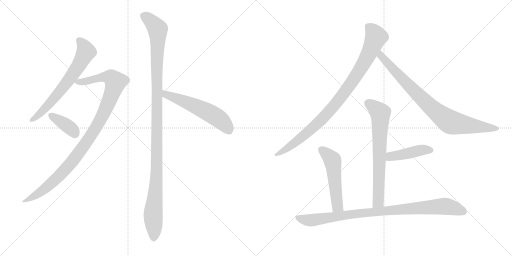
t = 0.00 s
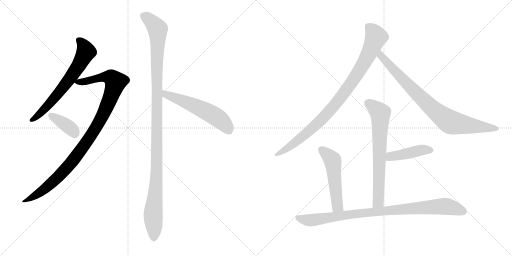
t = 1.92 s
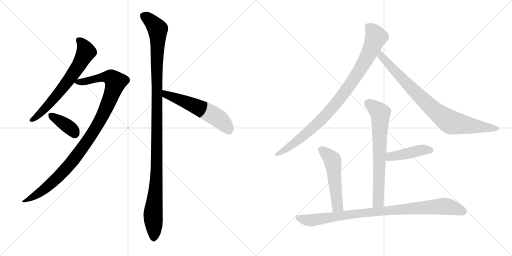
t = 3.83 s
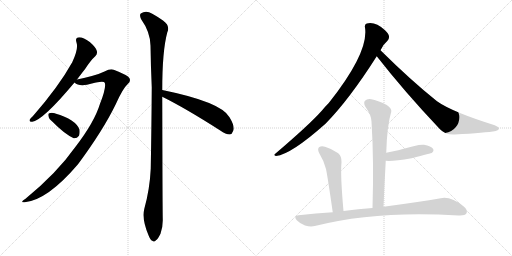
t = 5.75 s
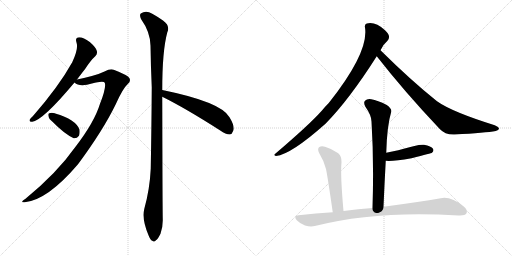
t = 7.67 s
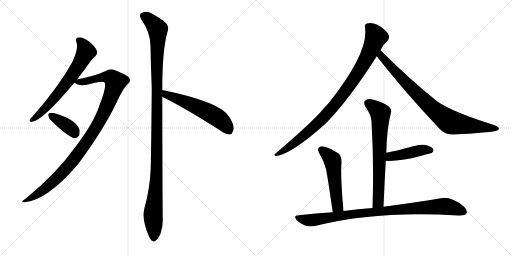
t = 9.58 s

The animated SVG that drew these frames (rendered in a browser with its animation timeline set to each time). Animation: 11 CSS @keyframes rules; one cycle of 9.58 s.

<svg version="1.1" viewBox="0 0 2048 1024" xmlns="http://www.w3.org/2000/svg">
  <g stroke="lightgray" stroke-dasharray="1,1" stroke-width="1" transform="scale(4, 4)">
    <line x1="0" y1="0" x2="256" y2="256"></line>
    <line x1="256" y1="0" x2="0" y2="256"></line>
    <line x1="128" y1="0" x2="128" y2="256"></line>
    <line x1="0" y1="128" x2="256" y2="128"></line>
    <line x1="256" y1="0" x2="512" y2="256"></line>
    <line x1="512" y1="0" x2="256" y2="256"></line>
    <line x1="384" y1="0" x2="384" y2="256"></line>
    <line x1="256" y1="128" x2="512" y2="128"></line>
  </g>
<g transform="scale(1, -1) translate(0, -850)">
   <style type="text/css">
    @keyframes keyframes0 {
      from {
       stroke: black;
       stroke-dashoffset: 661;
       stroke-width: 128;
       }
       68% {
       animation-timing-function: step-end;
       stroke: black;
       stroke-dashoffset: 0;
       stroke-width: 128;
       }
       to {
       stroke: black;
       stroke-width: 1024;
       }
       }
       #make-me-a-hanzi-animation-0 {
         animation: keyframes0 0.787923s both;
         animation-delay: 0.000000s;
         animation-timing-function: linear;
       }
    @keyframes keyframes1 {
      from {
       stroke: black;
       stroke-dashoffset: 1029;
       stroke-width: 128;
       }
       77% {
       animation-timing-function: step-end;
       stroke: black;
       stroke-dashoffset: 0;
       stroke-width: 128;
       }
       to {
       stroke: black;
       stroke-width: 1024;
       }
       }
       #make-me-a-hanzi-animation-1 {
         animation: keyframes1 1.087402s both;
         animation-delay: 0.787923s;
         animation-timing-function: linear;
       }
    @keyframes keyframes2 {
      from {
       stroke: black;
       stroke-dashoffset: 376;
       stroke-width: 128;
       }
       55% {
       animation-timing-function: step-end;
       stroke: black;
       stroke-dashoffset: 0;
       stroke-width: 128;
       }
       to {
       stroke: black;
       stroke-width: 1024;
       }
       }
       #make-me-a-hanzi-animation-2 {
         animation: keyframes2 0.555990s both;
         animation-delay: 1.875326s;
         animation-timing-function: linear;
       }
    @keyframes keyframes3 {
      from {
       stroke: black;
       stroke-dashoffset: 1166;
       stroke-width: 128;
       }
       79% {
       animation-timing-function: step-end;
       stroke: black;
       stroke-dashoffset: 0;
       stroke-width: 128;
       }
       to {
       stroke: black;
       stroke-width: 1024;
       }
       }
       #make-me-a-hanzi-animation-3 {
         animation: keyframes3 1.198893s both;
         animation-delay: 2.431315s;
         animation-timing-function: linear;
       }
    @keyframes keyframes4 {
      from {
       stroke: black;
       stroke-dashoffset: 563;
       stroke-width: 128;
       }
       65% {
       animation-timing-function: step-end;
       stroke: black;
       stroke-dashoffset: 0;
       stroke-width: 128;
       }
       to {
       stroke: black;
       stroke-width: 1024;
       }
       }
       #make-me-a-hanzi-animation-4 {
         animation: keyframes4 0.708171s both;
         animation-delay: 3.630208s;
         animation-timing-function: linear;
       }
    @keyframes keyframes5 {
      from {
       stroke: black;
       stroke-dashoffset: 938;
       stroke-width: 128;
       }
       75% {
       animation-timing-function: step-end;
       stroke: black;
       stroke-dashoffset: 0;
       stroke-width: 128;
       }
       to {
       stroke: black;
       stroke-width: 1024;
       }
       }
       #make-me-a-hanzi-animation-5 {
         animation: keyframes5 1.013346s both;
         animation-delay: 4.338379s;
         animation-timing-function: linear;
       }
    @keyframes keyframes6 {
      from {
       stroke: black;
       stroke-dashoffset: 840;
       stroke-width: 128;
       }
       73% {
       animation-timing-function: step-end;
       stroke: black;
       stroke-dashoffset: 0;
       stroke-width: 128;
       }
       to {
       stroke: black;
       stroke-width: 1024;
       }
       }
       #make-me-a-hanzi-animation-6 {
         animation: keyframes6 0.933594s both;
         animation-delay: 5.351725s;
         animation-timing-function: linear;
       }
    @keyframes keyframes7 {
      from {
       stroke: black;
       stroke-dashoffset: 695;
       stroke-width: 128;
       }
       69% {
       animation-timing-function: step-end;
       stroke: black;
       stroke-dashoffset: 0;
       stroke-width: 128;
       }
       to {
       stroke: black;
       stroke-width: 1024;
       }
       }
       #make-me-a-hanzi-animation-7 {
         animation: keyframes7 0.815592s both;
         animation-delay: 6.285319s;
         animation-timing-function: linear;
       }
    @keyframes keyframes8 {
      from {
       stroke: black;
       stroke-dashoffset: 439;
       stroke-width: 128;
       }
       59% {
       animation-timing-function: step-end;
       stroke: black;
       stroke-dashoffset: 0;
       stroke-width: 128;
       }
       to {
       stroke: black;
       stroke-width: 1024;
       }
       }
       #make-me-a-hanzi-animation-8 {
         animation: keyframes8 0.607259s both;
         animation-delay: 7.100911s;
         animation-timing-function: linear;
       }
    @keyframes keyframes9 {
      from {
       stroke: black;
       stroke-dashoffset: 523;
       stroke-width: 128;
       }
       63% {
       animation-timing-function: step-end;
       stroke: black;
       stroke-dashoffset: 0;
       stroke-width: 128;
       }
       to {
       stroke: black;
       stroke-width: 1024;
       }
       }
       #make-me-a-hanzi-animation-9 {
         animation: keyframes9 0.675618s both;
         animation-delay: 7.708171s;
         animation-timing-function: linear;
       }
    @keyframes keyframes10 {
      from {
       stroke: black;
       stroke-dashoffset: 926;
       stroke-width: 128;
       }
       75% {
       animation-timing-function: step-end;
       stroke: black;
       stroke-dashoffset: 0;
       stroke-width: 128;
       }
       to {
       stroke: black;
       stroke-width: 1024;
       }
       }
       #make-me-a-hanzi-animation-10 {
         animation: keyframes10 1.003581s both;
         animation-delay: 8.383789s;
         animation-timing-function: linear;
       }
</style>
<path d="M 308 532 Q 324 553 341 575 Q 363 609 381 625 Q 391 635 387 647 Q 384 660 359 682 Q 334 701 317 701 Q 299 700 306 680 Q 315 656 289 601 Q 235 504 132 386 Q 122 377 119 372 Q 115 362 129 363 Q 172 369 298 520 L 308 532 Z" fill="lightgray"></path> 
<path d="M 298 520 Q 313 505 348 511 Q 414 529 419 519 Q 426 501 400 435 Q 378 362 302 263 Q 227 157 102 55 Q 77 39 99 41 Q 190 50 312 193 Q 412 328 463 433 Q 491 496 511 514 Q 524 524 518 537 Q 512 549 455 571 Q 442 577 418 564 Q 385 548 308 532 C 283 527 283 527 298 520 Z" fill="lightgray"></path> 
<path d="M 210 363 Q 258 314 295 297 Q 308 296 316 307 Q 320 317 318 332 Q 303 372 221 396 Q 220 397 219 397 Q 206 401 197 397 Q 191 396 194 385 Q 195 375 210 363 Z" fill="lightgray"></path> 
<path d="M 649 490 Q 649 646 669 720 Q 682 747 652 768 Q 636 780 609 795 Q 584 811 563 796 Q 557 790 564 774 Q 601 722 602 668 Q 603 590 607 501 Q 606 347 603 176 Q 599 92 577 14 Q 567 -28 594 -91 Q 601 -110 609 -113 Q 616 -120 624 -111 Q 631 -107 642 -85 Q 652 -58 651 -26 Q 650 26 649 463 L 649 490 Z" fill="lightgray"></path> 
<path d="M 649 463 Q 742 417 881 328 Q 903 312 919 312 Q 928 313 932 325 Q 942 341 918 381 Q 885 442 649 490 C 620 496 622 476 649 463 Z" fill="lightgray"></path> 
<path d="M 1522 649 Q 1534 674 1550 687 Q 1557 694 1556 705 Q 1555 715 1540 729 Q 1501 765 1467 756 Q 1457 753 1460 740 Q 1476 641 1315 438 Q 1300 423 1287 407 Q 1235 349 1101 235 Q 1092 229 1104 226 Q 1164 232 1303 356 Q 1397 452 1507 625 L 1522 649 Z" fill="lightgray"></path> 
<path d="M 1507 625 Q 1618 483 1759 334 Q 1781 310 1819 312 Q 1943 319 1983 326 Q 1995 329 1996 335 Q 1996 342 1979 349 Q 1807 403 1748 445 Q 1643 529 1522 649 C 1501 670 1488 649 1507 625 Z" fill="lightgray"></path> 
<path d="M 1534 23 Q 1538 117 1543 207 L 1545 239 Q 1548 348 1565 403 Q 1568 415 1547 430 Q 1510 449 1485 453 Q 1469 456 1460 447 Q 1453 440 1461 424 Q 1486 388 1486 364 Q 1496 204 1490 18 C 1489 -12 1533 -7 1534 23 Z" fill="lightgray"></path> 
<path d="M 1543 207 Q 1571 204 1646 217 Q 1727 238 1728 239 Q 1737 246 1732 255 Q 1725 265 1696 271 Q 1674 274 1593 249 Q 1569 245 1545 239 C 1516 232 1513 209 1543 207 Z" fill="lightgray"></path> 
<path d="M 1374 6 Q 1361 150 1366 201 Q 1367 225 1353 237 Q 1328 255 1300 263 Q 1285 267 1276 261 Q 1269 254 1276 239 Q 1295 208 1304 174 Q 1311 140 1331 1 C 1335 -29 1377 -24 1374 6 Z" fill="lightgray"></path> 
<path d="M 1331 1 Q 1264 -3 1194 -11 Q 1172 -12 1187 -31 Q 1202 -46 1220 -52 Q 1242 -58 1259 -54 Q 1508 9 1834 -12 Q 1835 -11 1840 -12 Q 1861 -12 1866 -3 Q 1872 9 1855 24 Q 1803 66 1763 57 Q 1676 42 1534 23 L 1490 18 Q 1433 14 1374 6 L 1331 1 Z" fill="lightgray"></path> 
      <clipPath id="make-me-a-hanzi-clip-0">
      <path d="M 308 532 Q 324 553 341 575 Q 363 609 381 625 Q 391 635 387 647 Q 384 660 359 682 Q 334 701 317 701 Q 299 700 306 680 Q 315 656 289 601 Q 235 504 132 386 Q 122 377 119 372 Q 115 362 129 363 Q 172 369 298 520 L 308 532 Z" fill="lightgray"></path>
      </clipPath>
      <path clip-path="url(#make-me-a-hanzi-clip-0)" d="M 316 688 L 328 678 L 344 643 L 307 575 L 204 441 L 155 390 L 127 371 " fill="none" id="make-me-a-hanzi-animation-0" stroke-dasharray="533 1066" stroke-linecap="round"></path>

      <clipPath id="make-me-a-hanzi-clip-1">
      <path d="M 298 520 Q 313 505 348 511 Q 414 529 419 519 Q 426 501 400 435 Q 378 362 302 263 Q 227 157 102 55 Q 77 39 99 41 Q 190 50 312 193 Q 412 328 463 433 Q 491 496 511 514 Q 524 524 518 537 Q 512 549 455 571 Q 442 577 418 564 Q 385 548 308 532 C 283 527 283 527 298 520 Z" fill="lightgray"></path>
      </clipPath>
      <path clip-path="url(#make-me-a-hanzi-clip-1)" d="M 307 523 L 357 526 L 398 539 L 437 542 L 462 522 L 406 378 L 309 229 L 209 120 L 154 76 L 104 47 " fill="none" id="make-me-a-hanzi-animation-1" stroke-dasharray="901 1802" stroke-linecap="round"></path>

      <clipPath id="make-me-a-hanzi-clip-2">
      <path d="M 210 363 Q 258 314 295 297 Q 308 296 316 307 Q 320 317 318 332 Q 303 372 221 396 Q 220 397 219 397 Q 206 401 197 397 Q 191 396 194 385 Q 195 375 210 363 Z" fill="lightgray"></path>
      </clipPath>
      <path clip-path="url(#make-me-a-hanzi-clip-2)" d="M 204 389 L 266 349 L 300 317 " fill="none" id="make-me-a-hanzi-animation-2" stroke-dasharray="248 496" stroke-linecap="round"></path>

      <clipPath id="make-me-a-hanzi-clip-3">
      <path d="M 649 490 Q 649 646 669 720 Q 682 747 652 768 Q 636 780 609 795 Q 584 811 563 796 Q 557 790 564 774 Q 601 722 602 668 Q 603 590 607 501 Q 606 347 603 176 Q 599 92 577 14 Q 567 -28 594 -91 Q 601 -110 609 -113 Q 616 -120 624 -111 Q 631 -107 642 -85 Q 652 -58 651 -26 Q 650 26 649 463 L 649 490 Z" fill="lightgray"></path>
      </clipPath>
      <path clip-path="url(#make-me-a-hanzi-clip-3)" d="M 576 787 L 631 733 L 628 211 L 612 -16 L 615 -99 " fill="none" id="make-me-a-hanzi-animation-3" stroke-dasharray="1038 2076" stroke-linecap="round"></path>

      <clipPath id="make-me-a-hanzi-clip-4">
      <path d="M 649 463 Q 742 417 881 328 Q 903 312 919 312 Q 928 313 932 325 Q 942 341 918 381 Q 885 442 649 490 C 620 496 622 476 649 463 Z" fill="lightgray"></path>
      </clipPath>
      <path clip-path="url(#make-me-a-hanzi-clip-4)" d="M 660 483 L 664 472 L 778 428 L 854 389 L 887 366 L 916 328 " fill="none" id="make-me-a-hanzi-animation-4" stroke-dasharray="435 870" stroke-linecap="round"></path>

      <clipPath id="make-me-a-hanzi-clip-5">
      <path d="M 1522 649 Q 1534 674 1550 687 Q 1557 694 1556 705 Q 1555 715 1540 729 Q 1501 765 1467 756 Q 1457 753 1460 740 Q 1476 641 1315 438 Q 1300 423 1287 407 Q 1235 349 1101 235 Q 1092 229 1104 226 Q 1164 232 1303 356 Q 1397 452 1507 625 L 1522 649 Z" fill="lightgray"></path>
      </clipPath>
      <path clip-path="url(#make-me-a-hanzi-clip-5)" d="M 1470 745 L 1492 725 L 1504 703 L 1502 695 L 1476 634 L 1405 517 L 1334 424 L 1263 348 L 1175 275 L 1107 232 " fill="none" id="make-me-a-hanzi-animation-5" stroke-dasharray="810 1620" stroke-linecap="round"></path>

      <clipPath id="make-me-a-hanzi-clip-6">
      <path d="M 1507 625 Q 1618 483 1759 334 Q 1781 310 1819 312 Q 1943 319 1983 326 Q 1995 329 1996 335 Q 1996 342 1979 349 Q 1807 403 1748 445 Q 1643 529 1522 649 C 1501 670 1488 649 1507 625 Z" fill="lightgray"></path>
      </clipPath>
      <path clip-path="url(#make-me-a-hanzi-clip-6)" d="M 1524 639 L 1524 626 L 1623 519 L 1735 411 L 1786 371 L 1827 356 L 1987 334 " fill="none" id="make-me-a-hanzi-animation-6" stroke-dasharray="712 1424" stroke-linecap="round"></path>

      <clipPath id="make-me-a-hanzi-clip-7">
      <path d="M 1534 23 Q 1538 117 1543 207 L 1545 239 Q 1548 348 1565 403 Q 1568 415 1547 430 Q 1510 449 1485 453 Q 1469 456 1460 447 Q 1453 440 1461 424 Q 1486 388 1486 364 Q 1496 204 1490 18 C 1489 -12 1533 -7 1534 23 Z" fill="lightgray"></path>
      </clipPath>
      <path clip-path="url(#make-me-a-hanzi-clip-7)" d="M 1472 437 L 1513 405 L 1522 383 L 1513 47 L 1496 26 " fill="none" id="make-me-a-hanzi-animation-7" stroke-dasharray="567 1134" stroke-linecap="round"></path>

      <clipPath id="make-me-a-hanzi-clip-8">
      <path d="M 1543 207 Q 1571 204 1646 217 Q 1727 238 1728 239 Q 1737 246 1732 255 Q 1725 265 1696 271 Q 1674 274 1593 249 Q 1569 245 1545 239 C 1516 232 1513 209 1543 207 Z" fill="lightgray"></path>
      </clipPath>
      <path clip-path="url(#make-me-a-hanzi-clip-8)" d="M 1548 212 L 1562 225 L 1685 250 L 1723 248 " fill="none" id="make-me-a-hanzi-animation-8" stroke-dasharray="311 622" stroke-linecap="round"></path>

      <clipPath id="make-me-a-hanzi-clip-9">
      <path d="M 1374 6 Q 1361 150 1366 201 Q 1367 225 1353 237 Q 1328 255 1300 263 Q 1285 267 1276 261 Q 1269 254 1276 239 Q 1295 208 1304 174 Q 1311 140 1331 1 C 1335 -29 1377 -24 1374 6 Z" fill="lightgray"></path>
      </clipPath>
      <path clip-path="url(#make-me-a-hanzi-clip-9)" d="M 1285 252 L 1330 210 L 1347 40 L 1350 24 L 1366 16 " fill="none" id="make-me-a-hanzi-animation-9" stroke-dasharray="395 790" stroke-linecap="round"></path>

      <clipPath id="make-me-a-hanzi-clip-10">
      <path d="M 1331 1 Q 1264 -3 1194 -11 Q 1172 -12 1187 -31 Q 1202 -46 1220 -52 Q 1242 -58 1259 -54 Q 1508 9 1834 -12 Q 1835 -11 1840 -12 Q 1861 -12 1866 -3 Q 1872 9 1855 24 Q 1803 66 1763 57 Q 1676 42 1534 23 L 1490 18 Q 1433 14 1374 6 L 1331 1 Z" fill="lightgray"></path>
      </clipPath>
      <path clip-path="url(#make-me-a-hanzi-clip-10)" d="M 1191 -21 L 1242 -31 L 1441 -2 L 1750 24 L 1792 23 L 1854 4 " fill="none" id="make-me-a-hanzi-animation-10" stroke-dasharray="798 1596" stroke-linecap="round"></path>

</g>
</svg>
